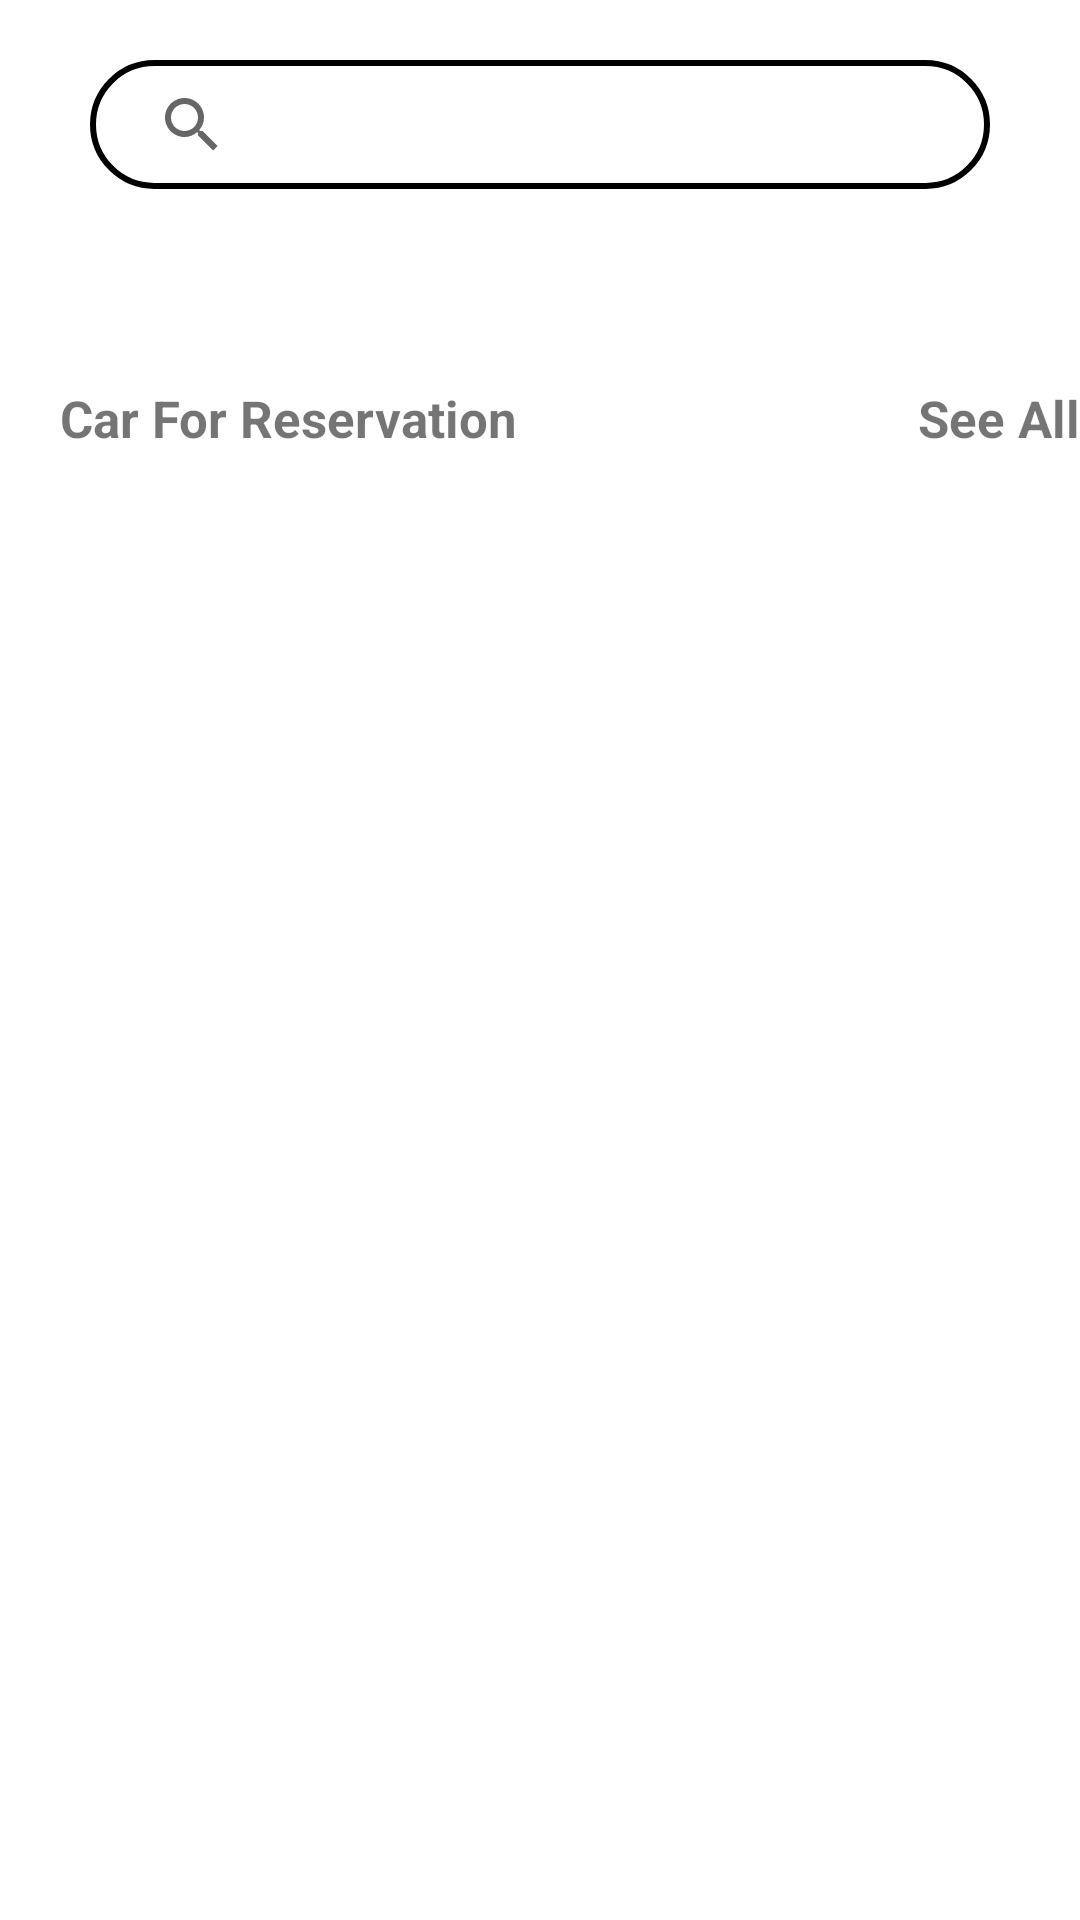

Produce the Android XML layout that renders to this screen, including the resource entries it uses.
<!-- AndroidManifest.xml: application theme Theme.CarReservationApplication.NoActionBar -->
<!-- res/layout/fragment_home.xml -->
<?xml version="1.0" encoding="utf-8"?>
<androidx.core.widget.NestedScrollView xmlns:android="http://schemas.android.com/apk/res/android"
    xmlns:app="http://schemas.android.com/apk/res-auto"
    xmlns:tools="http://schemas.android.com/tools"
    android:layout_width="match_parent"
    android:layout_height="match_parent"
    tools:context=".ui.Home">

    <androidx.constraintlayout.widget.ConstraintLayout
        android:layout_width="match_parent"
        android:layout_height="wrap_content">

        <androidx.appcompat.widget.SearchView
            android:id="@+id/searchView"
            android:layout_width="match_parent"
            android:layout_height="43dp"
            android:layout_marginHorizontal="30dp"
            android:layout_marginTop="20dp"
            android:background="@drawable/search"
            android:inputType="text"
            android:paddingHorizontal="10dp"
            android:textColor="@color/black"
            android:textColorHint="@color/black"
            android:textSize="13sp"
            app:layout_constraintEnd_toEndOf="parent"
            app:layout_constraintStart_toStartOf="parent"
            app:layout_constraintTop_toTopOf="parent"
            app:queryHint="Search Car" />

        <androidx.recyclerview.widget.RecyclerView
            android:id="@+id/categoryCar"
            android:layout_width="match_parent"
            android:layout_height="wrap_content"
            android:layout_marginTop="30dp"
            android:layout_marginStart="10dp"
            android:layout_marginEnd="10dp"
            app:layout_constraintEnd_toEndOf="parent"
            app:layout_constraintStart_toStartOf="parent"
            app:layout_constraintTop_toBottomOf="@id/searchView" />

        <LinearLayout
            android:layout_width="match_parent"
            android:layout_height="40dp"
            app:layout_constraintTop_toBottomOf="@id/categoryCar"
            android:id="@+id/linear"
            android:layout_marginTop="25dp">

            <TextView
                android:id="@+id/textHome"
                android:layout_width="200dp"
                android:layout_height="wrap_content"
                android:layout_marginHorizontal="20dp"
                android:layout_marginTop="10dp"
                android:text="Car For Reservation"
                android:textSize="17sp"
                android:textStyle="bold"
                app:layout_constraintEnd_toEndOf="parent"
                app:layout_constraintStart_toStartOf="parent"/>

            <TextView
                android:id="@+id/textHome1"
                android:layout_width="120dp"
                android:layout_height="wrap_content"
                android:layout_marginTop="10dp"
                android:gravity="end"
                android:text="See All"
                android:textSize="17sp"
                android:textStyle="bold"
                app:layout_constraintBottom_toBottomOf="parent"
                app:layout_constraintEnd_toEndOf="parent"
                app:layout_constraintStart_toEndOf="@id/textHome" />
        </LinearLayout>


        <androidx.recyclerview.widget.RecyclerView
            android:id="@+id/listCar"
            android:layout_width="match_parent"
            android:layout_marginTop="20dp"
            android:layout_height="wrap_content"
            android:layout_marginHorizontal="20dp"
            app:layout_constraintEnd_toEndOf="parent"
            app:layout_constraintStart_toStartOf="parent"
            app:layout_constraintTop_toBottomOf="@id/linear" />
    </androidx.constraintlayout.widget.ConstraintLayout>

</androidx.core.widget.NestedScrollView>
<!-- resources referenced by this layout -->
<resources>
  <color name="black">#FF000000</color>
  <!-- drawable search (drawable) -->
  <?xml version="1.0" encoding="utf-8"?>
  <shape xmlns:android="http://schemas.android.com/apk/res/android" android:shape="rectangle">
      <corners android:radius="100dp"/>
      <solid android:color="@color/white"/>
      <stroke
          android:width="2dp"
          android:color="@color/black" />
  </shape>
  <style name="Theme.CarReservationApplication.NoActionBar">
          <item name="windowActionBar">false</item>
          <item name="windowNoTitle">true</item>
      </style>
  <color name="white">#FFFFFFFF</color>
</resources>
